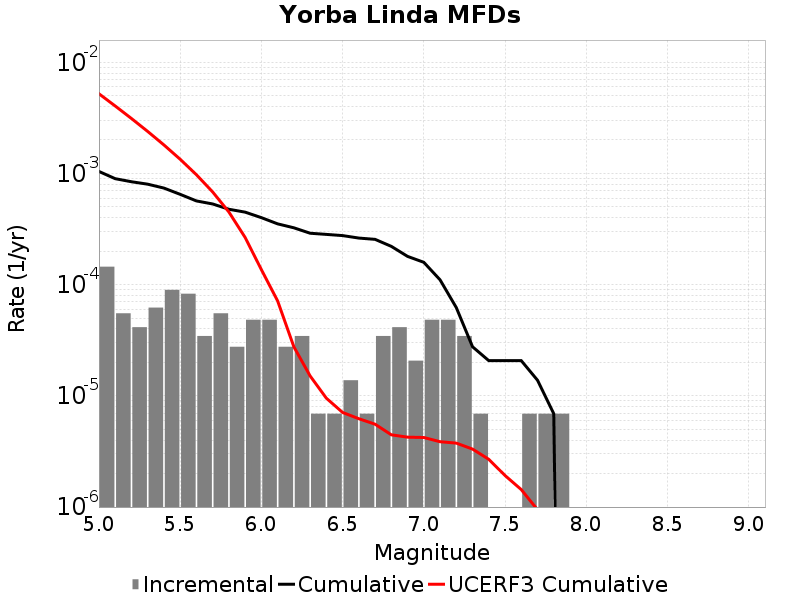

The table this chart was drawn from, first rows:
Magnitude, Incremental Rate, Cumulative Rate, UCERF3 Cumulative Rate
5.05, 1.450953E-4, 0.001043, 0.005212
5.15, 5.52744E-5, 8.98209E-4, 0.004048
5.25, 4.1455798E-5, 8.429346E-4, 0.003124
5.35, 6.21837E-5, 8.014788E-4, 0.002389
5.45, 8.98209E-5, 7.392951E-4, 0.001806
5.55, 8.2911596E-5, 6.494742E-4, 0.001343
5.65, 3.4546498E-5, 5.665626E-4, 9.74778E-4
5.75, 5.52744E-5, 5.320161E-4, 6.8246486E-4
5.85, 2.76372E-5, 4.767417E-4, 4.5027226E-4
5.95, 4.83651E-5, 4.491045E-4, 2.6583511E-4
6.05, 4.83651E-5, 4.007394E-4, 1.365725E-4
6.15, 2.76372E-5, 3.523743E-4, 7.14544E-5
6.25, 3.4546498E-5, 3.247371E-4, 2.760472E-5
6.35, 6.9093E-6, 2.901906E-4, 1.51118875E-5
6.45, 6.9093E-6, 2.832813E-4, 9.526084E-6
6.55, 1.38186E-5, 2.7637198E-4, 7.0939336E-6
6.65, 6.9093E-6, 2.625534E-4, 6.229716E-6
6.75, 3.4546498E-5, 2.556441E-4, 5.561415E-6
6.85, 4.1455798E-5, 2.210976E-4, 4.464291E-6
6.95, 2.0727899E-5, 1.796418E-4, 4.251803E-6
7.05, 4.83651E-5, 1.589139E-4, 4.2230513E-6
7.15, 4.83651E-5, 1.105488E-4, 3.8694297E-6
7.25, 3.4546498E-5, 6.21837E-5, 3.7592476E-6
7.35, 6.9093E-6, 2.76372E-5, 3.3214378E-6
7.45, 0.0, 2.0727899E-5, 2.6871792E-6
7.55, 0.0, 2.0727899E-5, 1.921759E-6
7.65, 6.9093E-6, 2.0727899E-5, 1.4354798E-6
7.75, 6.9093E-6, 1.38186E-5, 9.456392E-7
7.85, 6.9093E-6, 6.9093E-6, 4.804394E-7
7.95, 0.0, 0.0, 7.249409E-8
8.05, 0.0, 0.0, 0.0
8.15, 0.0, 0.0, 0.0
8.25, 0.0, 0.0, 0.0
8.35, 0.0, 0.0, 0.0
8.45, 0.0, 0.0, 0.0
8.55, 0.0, 0.0, 0.0
8.65, 0.0, 0.0, 0.0
8.75, 0.0, 0.0, 0.0
8.85, 0.0, 0.0, 0.0
8.95, 0.0, 0.0, 0.0
9.05, 0.0, 0.0, 0.0
